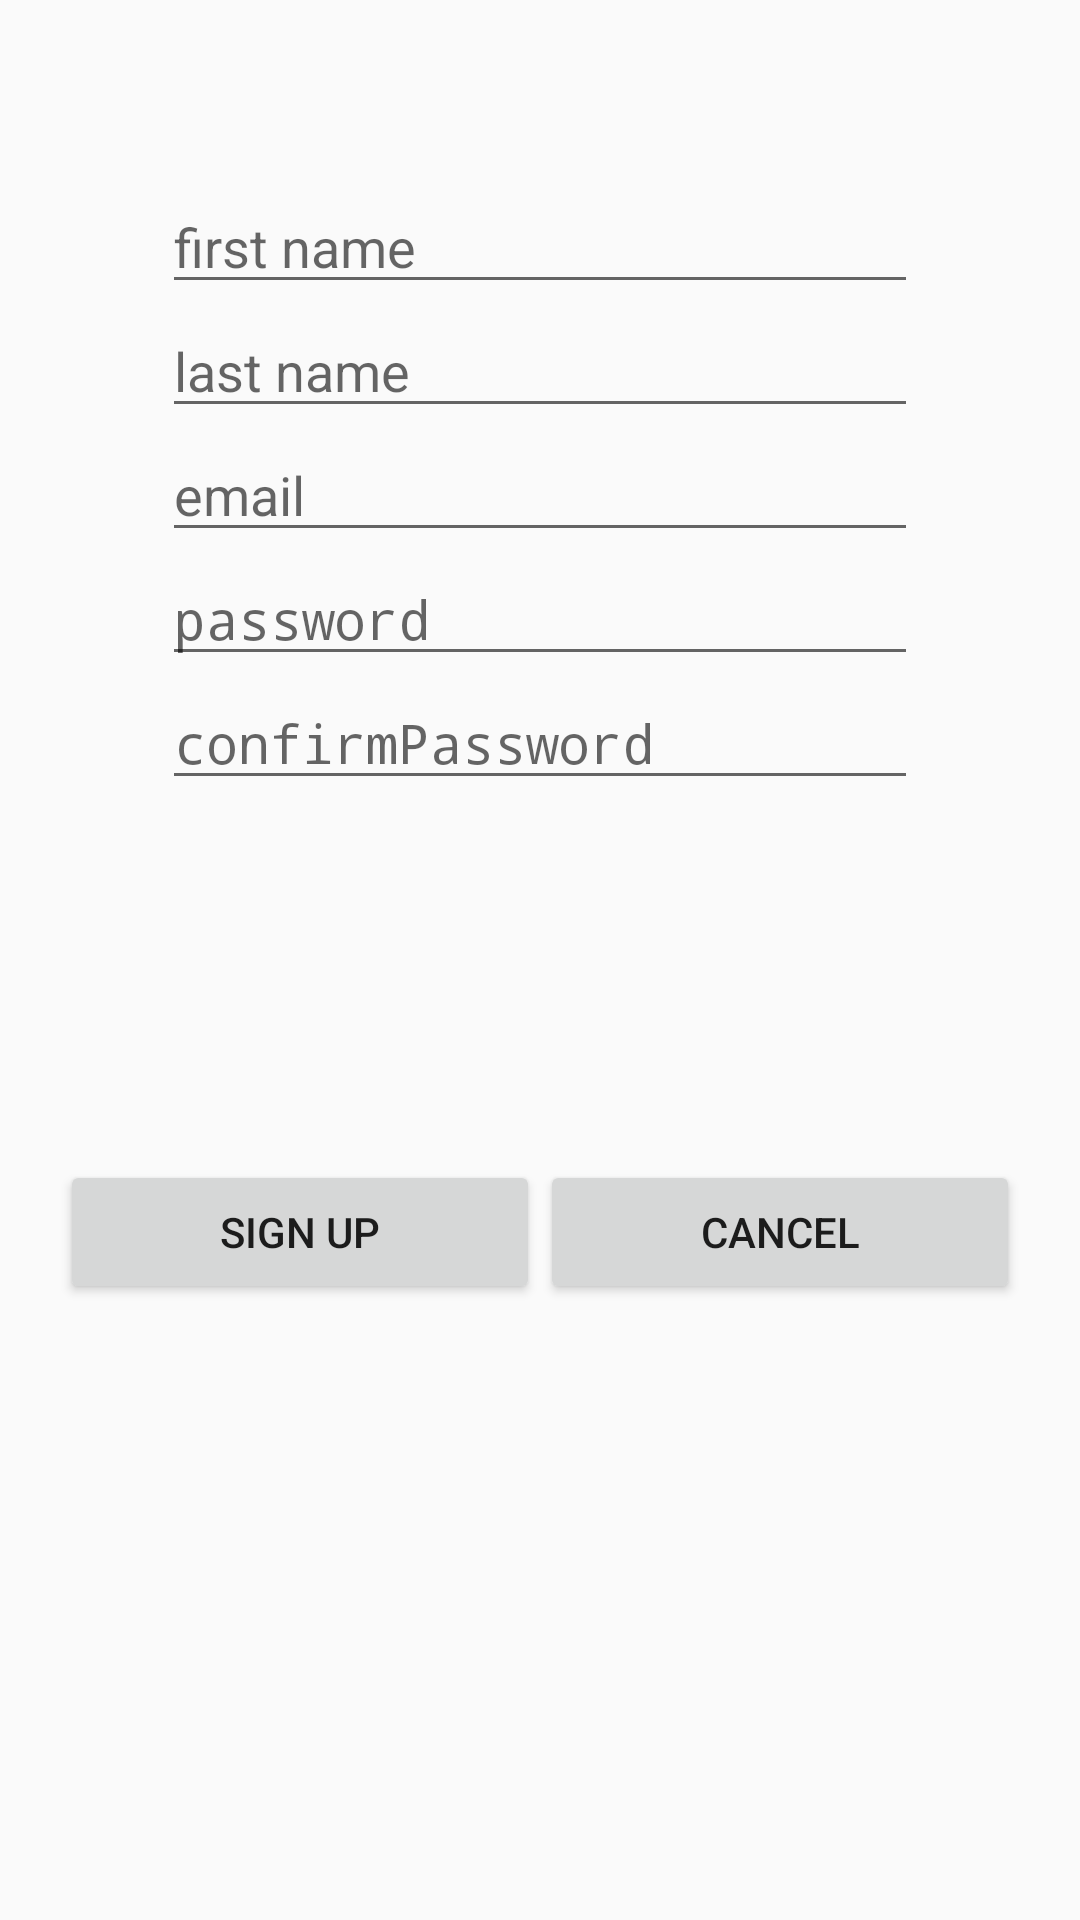

Produce the Android XML layout that renders to this screen, including the resource entries it uses.
<!-- AndroidManifest.xml: application theme AppTheme -->
<!-- res/layout/activity_sign_up.xml -->
<?xml version="1.0" encoding="utf-8"?>
<LinearLayout xmlns:android="http://schemas.android.com/apk/res/android"
    xmlns:app="http://schemas.android.com/apk/res-auto"
    xmlns:tools="http://schemas.android.com/tools"
    android:layout_width="match_parent"
    android:layout_height="match_parent"
    tools:context=".activities.SignUpActivity">

    <LinearLayout
        android:id="@+id/loginContainer"
        android:layout_width="match_parent"
        android:layout_height="match_parent"
        android:layout_marginTop="60dp"
        android:orientation="vertical">

        <EditText
            android:id="@+id/editTextFirstname"
            android:layout_width="wrap_content"
            android:layout_height="wrap_content"
            android:layout_gravity="center_horizontal"
            android:ems="12"
            android:hint="first name"
            android:inputType="textPersonName"
            android:text="" />

        <EditText
            android:id="@+id/editTextLastname"
            android:layout_width="wrap_content"
            android:layout_height="wrap_content"
            android:layout_gravity="center_horizontal"
            android:ems="12"
            android:hint="last name"
            android:inputType="textPersonName"
            android:text="" />

        <EditText
            android:id="@+id/editTextEmail"
            android:layout_width="wrap_content"
            android:layout_height="wrap_content"
            android:layout_gravity="center_horizontal"
            android:ems="12"
            android:hint="email"
            android:inputType="textPersonName"
            android:text="" />

        <EditText
            android:id="@+id/editTextPassword"
            android:layout_width="wrap_content"
            android:layout_height="wrap_content"
            android:layout_gravity="center_horizontal"
            android:ems="12"
            android:hint="password"
            android:inputType="textPassword"
            android:text="" />

        <EditText
            android:id="@+id/editTextConfirmPassword"
            android:layout_width="wrap_content"
            android:layout_height="wrap_content"
            android:layout_gravity="center_horizontal"
            android:ems="12"
            android:hint="confirmPassword"
            android:inputType="textPassword"
            android:text="" />

        <LinearLayout
            android:layout_width="match_parent"
            android:layout_height="match_parent"
            android:orientation="horizontal"
            android:padding="20dp"
            android:layout_marginTop="100dp">

            <Button
                android:id="@+id/buttonSignUp"
                android:layout_width="wrap_content"
                android:layout_height="wrap_content"
                android:layout_gravity="center_horizontal"
                android:layout_marginTop="12dp"
                android:layout_weight="1"
                android:text="Sign Up" />

            <Button
                android:id="@+id/buttonCancel"
                android:layout_width="wrap_content"
                android:layout_height="wrap_content"
                android:layout_gravity="center_horizontal"
                android:layout_marginTop="12dp"
                android:layout_weight="1"
                android:text="Cancel" />
        </LinearLayout>

    </LinearLayout>


</LinearLayout>
<!-- resources referenced by this layout -->
<resources>
  <style name="AppTheme" parent="Theme.AppCompat.Light.DarkActionBar">
          
          <item name="colorPrimary">@color/colorPrimary</item>
          <item name="colorPrimaryDark">@color/colorPrimaryDark</item>
          <item name="colorAccent">@color/colorAccent</item>
      </style>
  <!-- not gathered from this repository: default colours our renderer supplied (Android Studio template values) -->
  <color name="colorPrimary">#FF6200EE</color>
  <color name="colorPrimaryDark">#FF3700B3</color>
  <color name="colorAccent">#FF03DAC5</color>
</resources>
